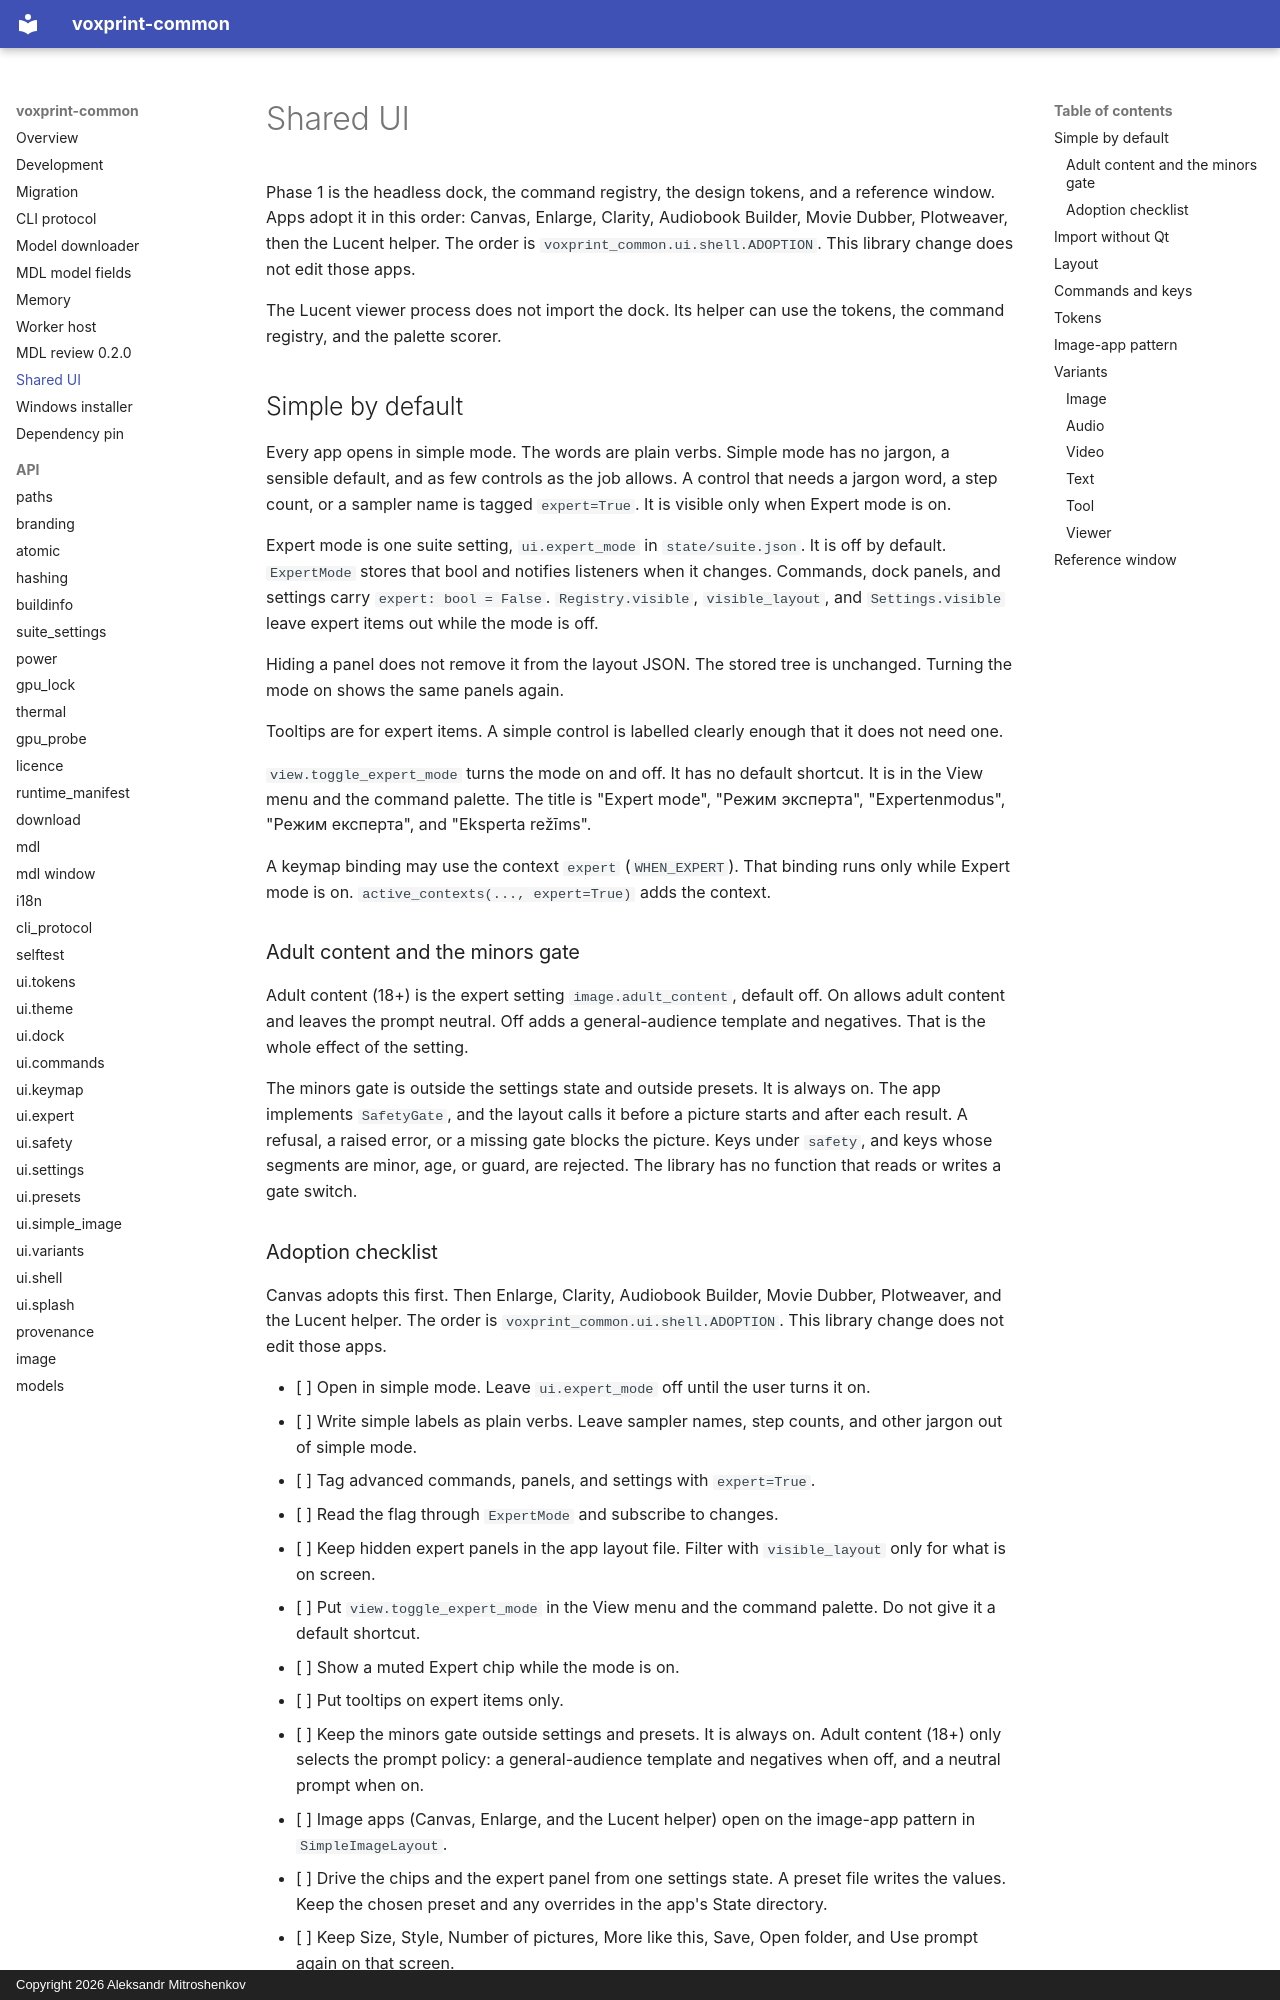

repository: Mitroshenkov87/voxprint-common · page: ui/index.html · generator: mkdocs · copyright: Copyright 2026 Aleksandr Mitroshenkov

# Shared UI

Phase 1 is the headless dock, the command registry, the design tokens, and a reference window. Apps adopt it in this order: Canvas, Enlarge, Clarity, Audiobook Builder, Movie Dubber, Plotweaver, then the Lucent helper. The order is `voxprint_common.ui.shell.ADOPTION`. This library change does not edit those apps.

The Lucent viewer process does not import the dock. Its helper can use the tokens, the command registry, and the palette scorer.
